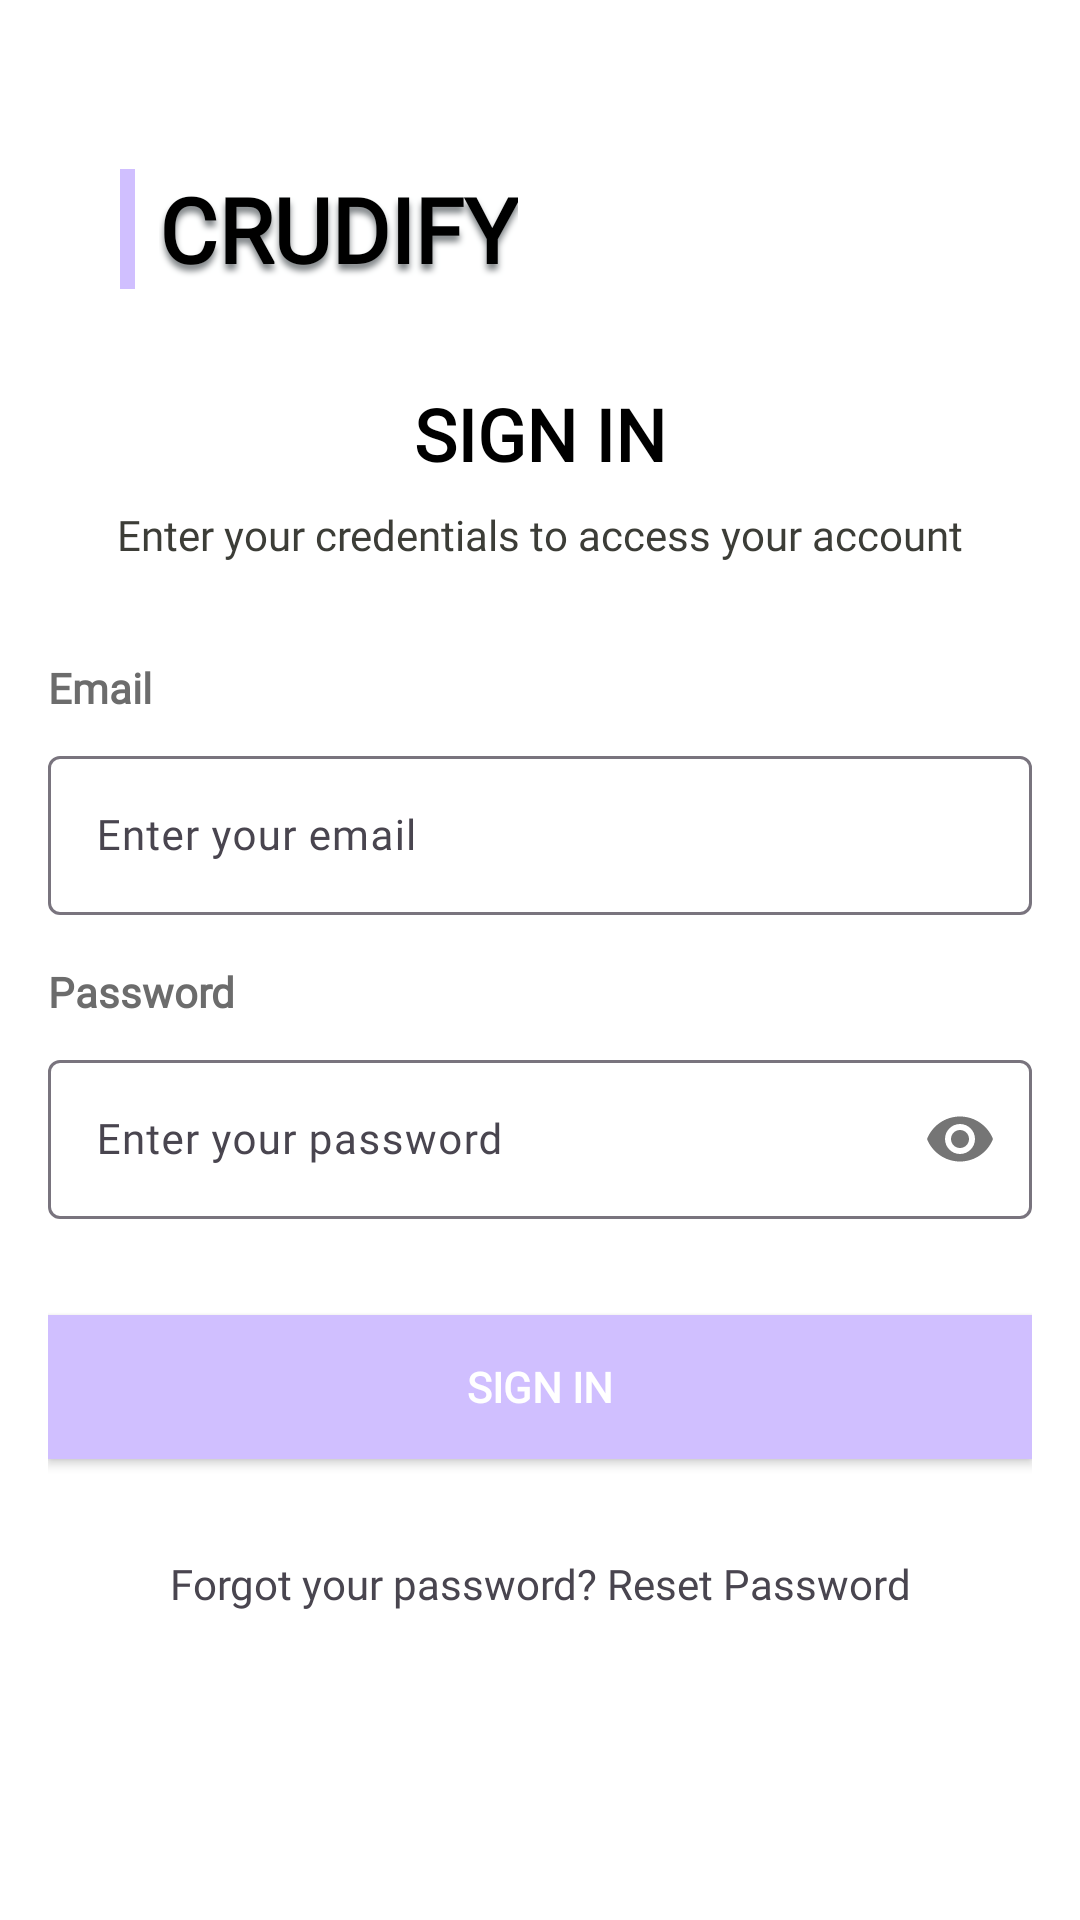

Produce the Android XML layout that renders to this screen, including the resource entries it uses.
<!-- AndroidManifest.xml: application theme Theme.CRUDIFYApplication -->
<!-- res/layout/activity_signin.xml -->
<?xml version="1.0" encoding="utf-8"?>
<androidx.constraintlayout.widget.ConstraintLayout xmlns:android="http://schemas.android.com/apk/res/android"
    xmlns:app="http://schemas.android.com/apk/res-auto"
    android:layout_width="match_parent"
    android:layout_height="match_parent"
    android:background="@android:color/white"
    android:padding="16dp">

    <View
        android:id="@+id/purpleBar"
        android:layout_width="5dp"
        android:layout_height="40dp"
        android:layout_marginStart="24dp"
        android:background="@color/purple"
        app:layout_constraintBottom_toBottomOf="@+id/appName"
        app:layout_constraintStart_toStartOf="parent"
        app:layout_constraintTop_toTopOf="parent"
        app:layout_constraintVertical_bias="1.0" />

    <TextView
        android:id="@+id/appName"
        android:layout_width="wrap_content"
        android:layout_height="wrap_content"
        android:layout_marginStart="8dp"
        android:layout_marginTop="40dp"
        android:fontFamily="@font/montserrat_bold"
        android:shadowColor="#7F8487"
        android:shadowDy="6"
        android:shadowRadius="5"
        android:text="CRUDIFY"
        android:textColor="@android:color/black"
        android:textSize="30sp"
        android:textStyle="bold"
        app:layout_constraintStart_toEndOf="@id/purpleBar"
        app:layout_constraintTop_toTopOf="parent" />

    <TextView
        android:id="@+id/signInTitle"
        android:layout_width="wrap_content"
        android:layout_height="wrap_content"
        android:layout_marginTop="32dp"
        android:text="SIGN IN"
        android:textColor="@android:color/black"
        android:textSize="24sp"
        android:textStyle="bold"
        android:fontFamily="@font/montserrat_regular"
        app:layout_constraintEnd_toEndOf="parent"
        app:layout_constraintStart_toStartOf="parent"
        app:layout_constraintTop_toBottomOf="@id/appName" />

    <TextView
        android:id="@+id/signInSubtitle"
        android:layout_width="wrap_content"
        android:layout_height="wrap_content"
        android:layout_marginTop="8dp"
        android:text="Enter your credentials to access your account"
        android:textColor="#3C3D37"
        android:textSize="14sp"
        android:fontFamily="@font/montserrat_regular"
        app:layout_constraintEnd_toEndOf="parent"
        app:layout_constraintStart_toStartOf="parent"
        app:layout_constraintTop_toBottomOf="@id/signInTitle" />

    <TextView
        android:id="@+id/emailLabel"
        android:layout_width="wrap_content"
        android:layout_height="wrap_content"
        android:text="Email"
        android:textColor="#6C6C6C"
        android:textStyle="bold"
        android:textSize="14sp"
        android:fontFamily="@font/montserrat_regular"
        android:layout_marginTop="32dp"
        app:layout_constraintStart_toStartOf="parent"
        app:layout_constraintTop_toBottomOf="@id/signInSubtitle" />

    <com.google.android.material.textfield.TextInputLayout
        android:id="@+id/emailLayout"
        android:layout_width="match_parent"
        android:layout_height="wrap_content"
        android:layout_marginTop="8dp"
        android:hint="Enter your email"
        app:hintTextColor="#BDBDBD"
        app:layout_constraintTop_toBottomOf="@id/emailLabel">

        <com.google.android.material.textfield.TextInputEditText
            android:id="@+id/emailInput"
            android:layout_width="match_parent"
            android:layout_height="wrap_content"
            android:inputType="textEmailAddress"
            android:textSize="14sp"
            android:textColor="@color/black"
            android:fontFamily="@font/montserrat_regular" />

    </com.google.android.material.textfield.TextInputLayout>

    <TextView
        android:id="@+id/passwordLabel"
        android:layout_width="wrap_content"
        android:layout_height="wrap_content"
        android:text="Password"
        android:textColor="#6C6C6C"
        android:textStyle="bold"
        android:textSize="14sp"
        android:fontFamily="@font/montserrat_regular"
        android:layout_marginTop="16dp"
        app:layout_constraintStart_toStartOf="parent"
        app:layout_constraintTop_toBottomOf="@id/emailLayout" />

    <com.google.android.material.textfield.TextInputLayout
        android:id="@+id/passwordLayout"
        android:layout_width="match_parent"
        android:layout_height="wrap_content"
        android:layout_marginTop="8dp"
        android:hint="Enter your password"
        app:passwordToggleEnabled="true"
        app:hintTextColor="#BDBDBD"
        app:layout_constraintTop_toBottomOf="@id/passwordLabel">

        <com.google.android.material.textfield.TextInputEditText
            android:id="@+id/passwordInput"
            android:layout_width="match_parent"
            android:layout_height="wrap_content"
            android:inputType="textPassword"
            android:textSize="14sp"
            android:textColor="@color/black"
            android:fontFamily="@font/montserrat_regular" />

    </com.google.android.material.textfield.TextInputLayout>

    <Button
        android:id="@+id/signInButton"
        android:layout_width="match_parent"
        android:layout_height="wrap_content"
        android:layout_marginTop="32dp"
        android:background="@color/purple"
        android:textStyle="bold"
        android:fontFamily="@font/montserrat_regular"
        android:text="Sign in"
        android:textColor="@android:color/white"
        app:layout_constraintTop_toBottomOf="@id/passwordLayout" />

    <TextView
        android:id="@+id/forgotPasswordLink"
        android:layout_width="wrap_content"
        android:layout_height="wrap_content"
        android:layout_marginTop="32dp"
        android:fontFamily="@font/montserrat_regular"
        android:text="Forgot your password? Reset Password"
        android:textSize="14sp"
        app:layout_constraintEnd_toEndOf="parent"
        app:layout_constraintStart_toStartOf="parent"
        app:layout_constraintTop_toBottomOf="@id/signInButton" />

</androidx.constraintlayout.widget.ConstraintLayout>
<!-- resources referenced by this layout -->
<resources>
  <color name="black">#FF000000</color>
  <color name="purple">#D0BFFF</color>
  <style name="Theme.CRUDIFYApplication" parent="Base.Theme.CRUDIFYApplication" />
  <style name="Base.Theme.CRUDIFYApplication" parent="Theme.Material3.DayNight.NoActionBar">
          
          
      </style>
</resources>
